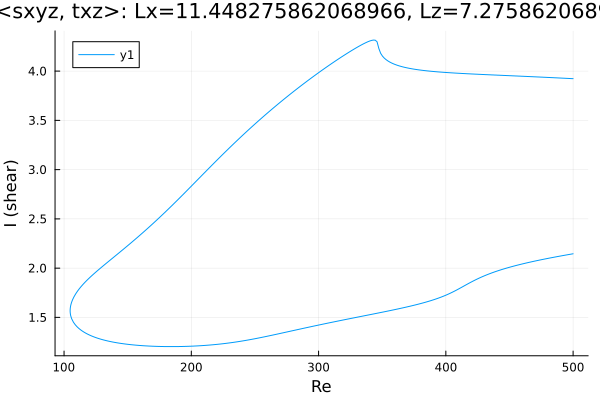

Source data for this figure (header and first rows):
Re, shear
500.0, 3.923
498.7, 3.924
497.3, 3.925
495.8, 3.926
494.4, 3.927
493, 3.928
491.6, 3.929
490.2, 3.93
488.8, 3.93
487.4, 3.931
485.9, 3.932
484.5, 3.933
483.1, 3.934
481.7, 3.935
480.3, 3.936
478.9, 3.937
477.5, 3.938
476, 3.938
474.6, 3.939
473.2, 3.94
471.8, 3.941
470.4, 3.942
469, 3.943
467.6, 3.943
466.1, 3.944
464.7, 3.945
463.3, 3.946
461.9, 3.947
460.5, 3.948
459.1, 3.948
457.7, 3.949
456.2, 3.95
454.8, 3.951
453.4, 3.952
452, 3.952
450.6, 3.953
449.2, 3.954
447.8, 3.955
446.3, 3.956
444.9, 3.957
443.5, 3.957
442.1, 3.958
440.7, 3.959
439.3, 3.96
437.9, 3.961
436.4, 3.961
435, 3.962
433.6, 3.963
432.2, 3.964
430.8, 3.965
429.4, 3.966
428, 3.966
426.5, 3.967
425.1, 3.968
423.7, 3.969
422.3, 3.97
420.9, 3.971
419.5, 3.972
418.1, 3.973
416.7, 3.973
... 568 more rows
